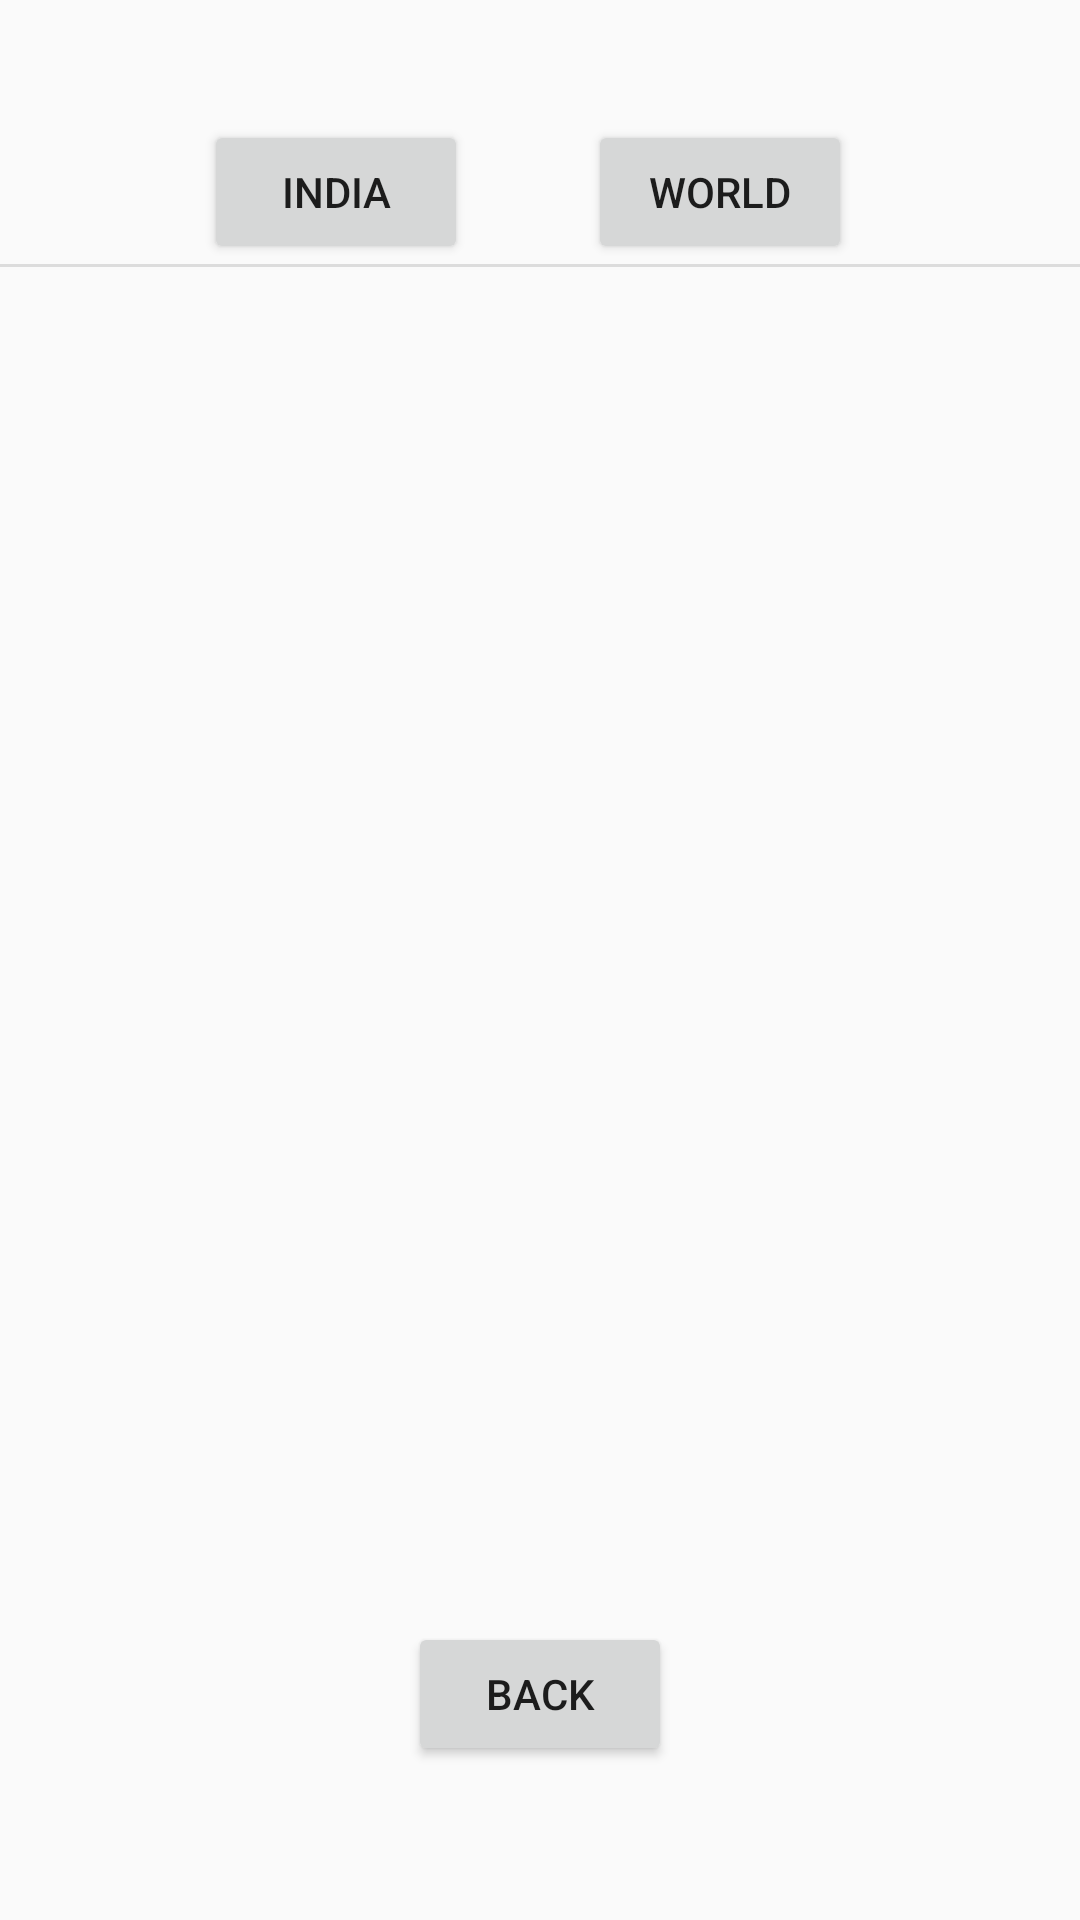

Produce the Android XML layout that renders to this screen, including the resource entries it uses.
<!-- AndroidManifest.xml: application theme AppTheme -->
<!-- res/layout/activity_trend.xml -->
<?xml version="1.0" encoding="utf-8"?>
<androidx.constraintlayout.widget.ConstraintLayout xmlns:android="http://schemas.android.com/apk/res/android"
    xmlns:app="http://schemas.android.com/apk/res-auto"
    xmlns:tools="http://schemas.android.com/tools"
    android:layout_width="match_parent"
    android:layout_height="match_parent"
    tools:context=".Trend">

    <Button
        android:id="@+id/indiabutton"
        android:layout_width="wrap_content"
        android:layout_height="wrap_content"
        android:layout_marginStart="68dp"
        android:layout_marginTop="40dp"
        android:text="India"
        app:layout_constraintStart_toStartOf="parent"
        app:layout_constraintTop_toTopOf="parent" />
    <Button
        android:id="@+id/worldbutton"
        android:layout_width="wrap_content"
        android:layout_height="wrap_content"
        android:layout_marginStart="113dp"
        android:layout_marginTop="40dp"
        android:layout_marginEnd="76dp"
        android:text="World"
        app:layout_constraintEnd_toEndOf="parent"
        app:layout_constraintHorizontal_bias="1.0"
        app:layout_constraintStart_toEndOf="@+id/indiabutton"
        app:layout_constraintTop_toTopOf="parent" />

    <View
        android:id="@+id/divider"
        android:layout_width="409dp"
        android:layout_height="1dp"
        android:layout_marginStart="1dp"
        android:layout_marginEnd="1dp"
        android:background="?android:attr/listDivider"
        app:layout_constraintEnd_toEndOf="parent"
        app:layout_constraintStart_toStartOf="parent"
        app:layout_constraintTop_toBottomOf="@+id/indiabutton" />

    <ScrollView
        android:id="@+id/scroll"
        android:layout_width="match_parent"
        android:layout_height="400dp"
        app:layout_constraintEnd_toEndOf="parent"
        app:layout_constraintHorizontal_bias="1.0"
        app:layout_constraintStart_toStartOf="parent"
        app:layout_constraintTop_toBottomOf="@+id/divider">

        <RelativeLayout
            android:layout_width="match_parent"
            android:layout_height="400dp">

            <TextView
                android:id="@+id/textview"
                android:layout_width="match_parent"
                android:layout_height="wrap_content" />
        </RelativeLayout>
    </ScrollView>

    <Button
        android:id="@+id/mainscreenbutton"
        android:layout_width="wrap_content"
        android:layout_height="wrap_content"
        android:text="Back"
        app:layout_constraintBottom_toBottomOf="parent"
        app:layout_constraintEnd_toEndOf="parent"
        app:layout_constraintStart_toStartOf="parent"
        app:layout_constraintTop_toBottomOf="@+id/scroll" />

</androidx.constraintlayout.widget.ConstraintLayout>
<!-- resources referenced by this layout -->
<resources>
  <style name="AppTheme" parent="Theme.AppCompat.Light.NoActionBar">
          
          <item name="colorPrimary">#03A9F4</item>
          <item name="colorPrimaryDark">@color/colorPrimaryDark</item>
          <item name="colorAccent">#00acee</item>
      </style>
  <color name="colorPrimaryDark">#3700B3</color>
</resources>
